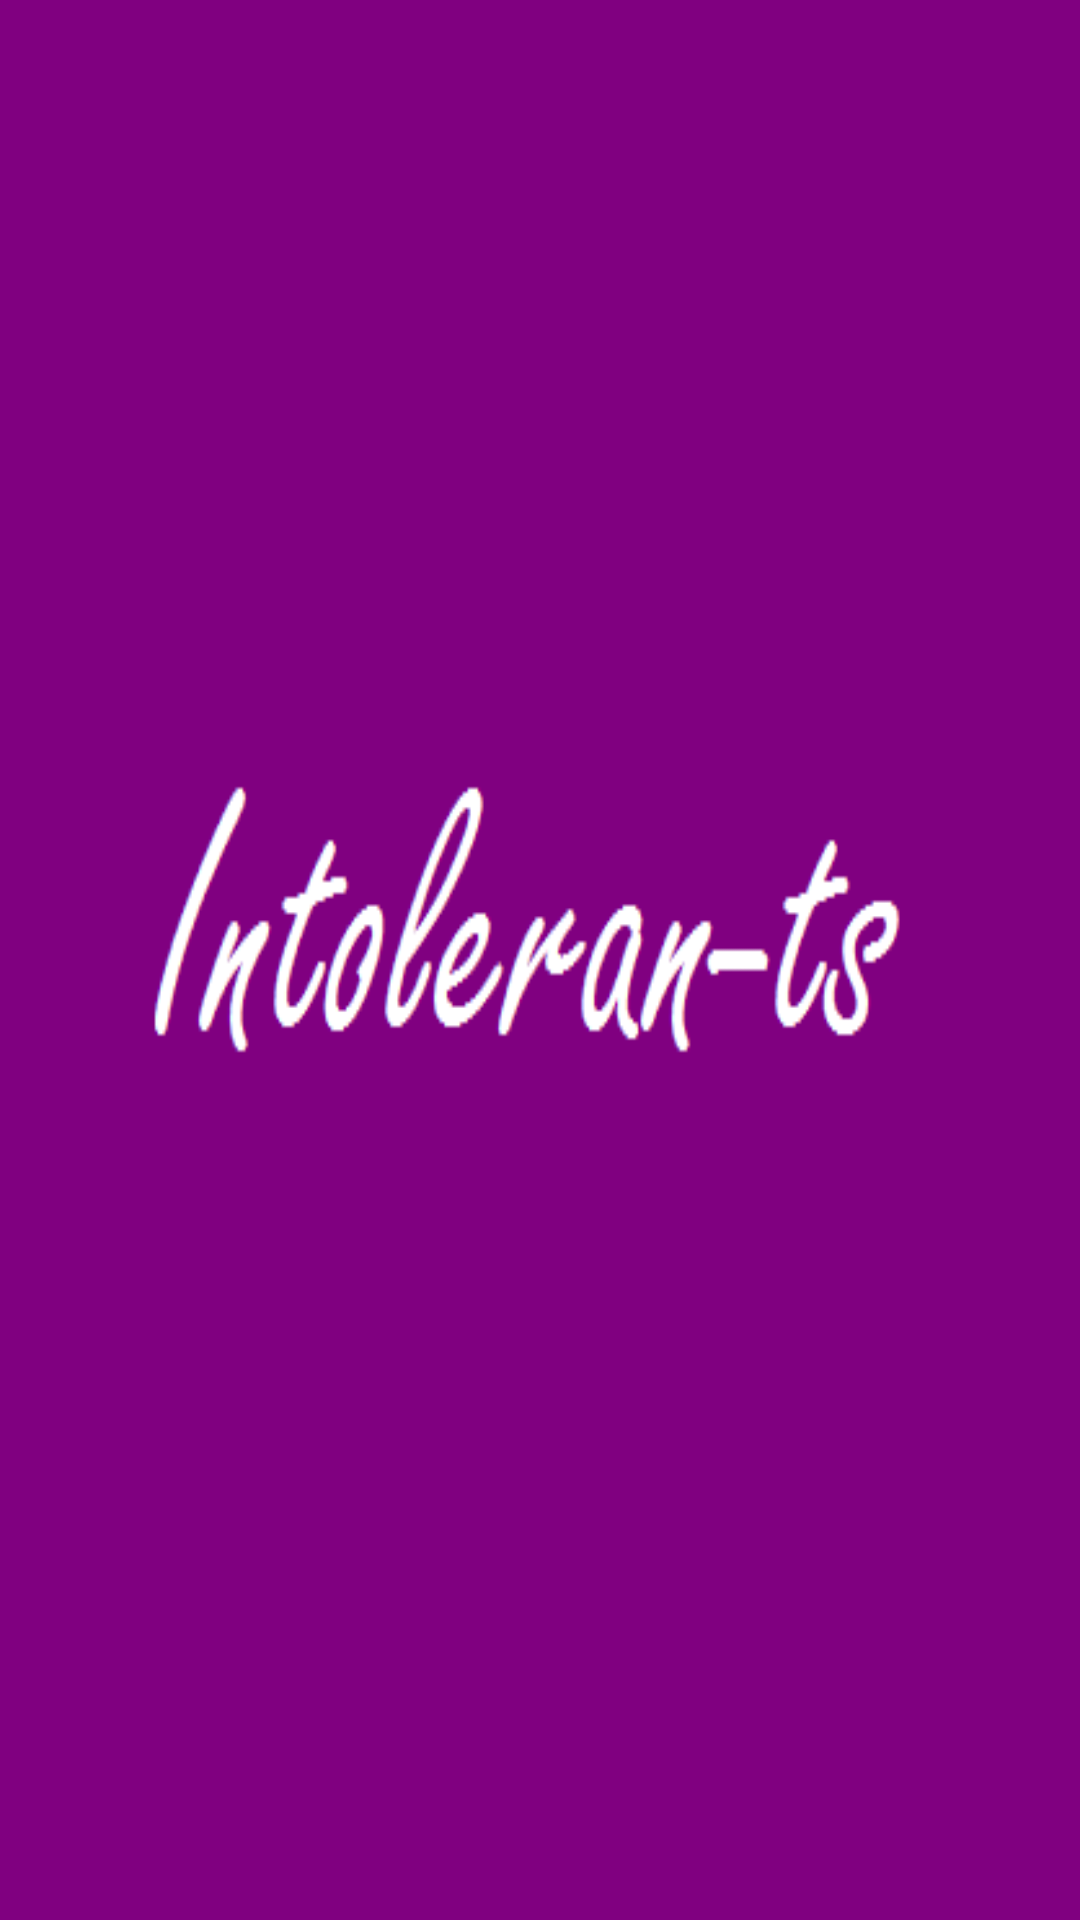

Android layout source for this screen:
<!-- AndroidManifest.xml: application theme AppTheme -->
<!-- res/layout/activity_splash_screen.xml -->
<?xml version="1.0" encoding="utf-8"?>
<RelativeLayout
	android:layout_width="fill_parent"
	android:layout_height="fill_parent"
	xmlns:android="http://schemas.android.com/apk/res/android">
 
	<RelativeLayout
	    android:layout_width="fill_parent"
	    android:layout_height="fill_parent"
	    android:background="@drawable/splash" >

	</RelativeLayout>
 
	<TextView
		android:layout_width="wrap_content"
		android:layout_height="wrap_content"
		android:layout_alignParentBottom="true"
		android:layout_marginBottom="16dp"
		android:layout_centerHorizontal="true"
		
		android:textColor="@android:color/white"
		android:textSize="18dp" />
 
</RelativeLayout>
<!-- resources referenced by this layout -->
<resources>
  <!-- drawable splash: png bitmap (drawable, 6321 bytes) -->
  <style name="AppTheme" parent="AppBaseTheme">
          
      </style>
  <style name="AppBaseTheme" parent="android:Theme.Light">
          
      </style>
</resources>
